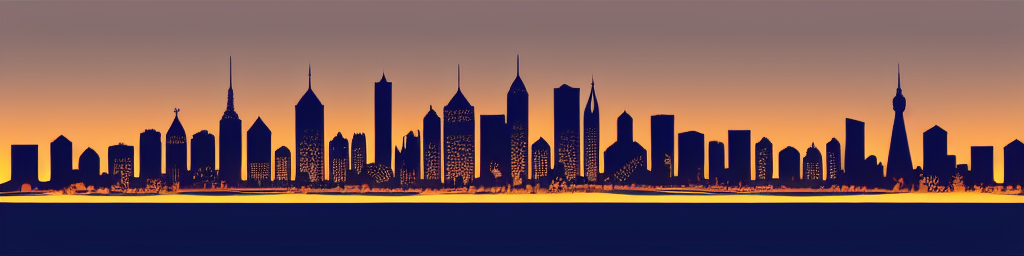
Generation parameters embedded in this image by AUTOMATIC1111 Stable Diffusion web UI or a fork of it (Forge, ...) (PNG 'parameters' text chunk):
Stylized city skyline at night


Steps: 20, Sampler: Euler a, CFG scale: 7, Seed: 734655602, Size: 1024x256, Model hash: bb725eaf2e, Model: Protogen_V2.2